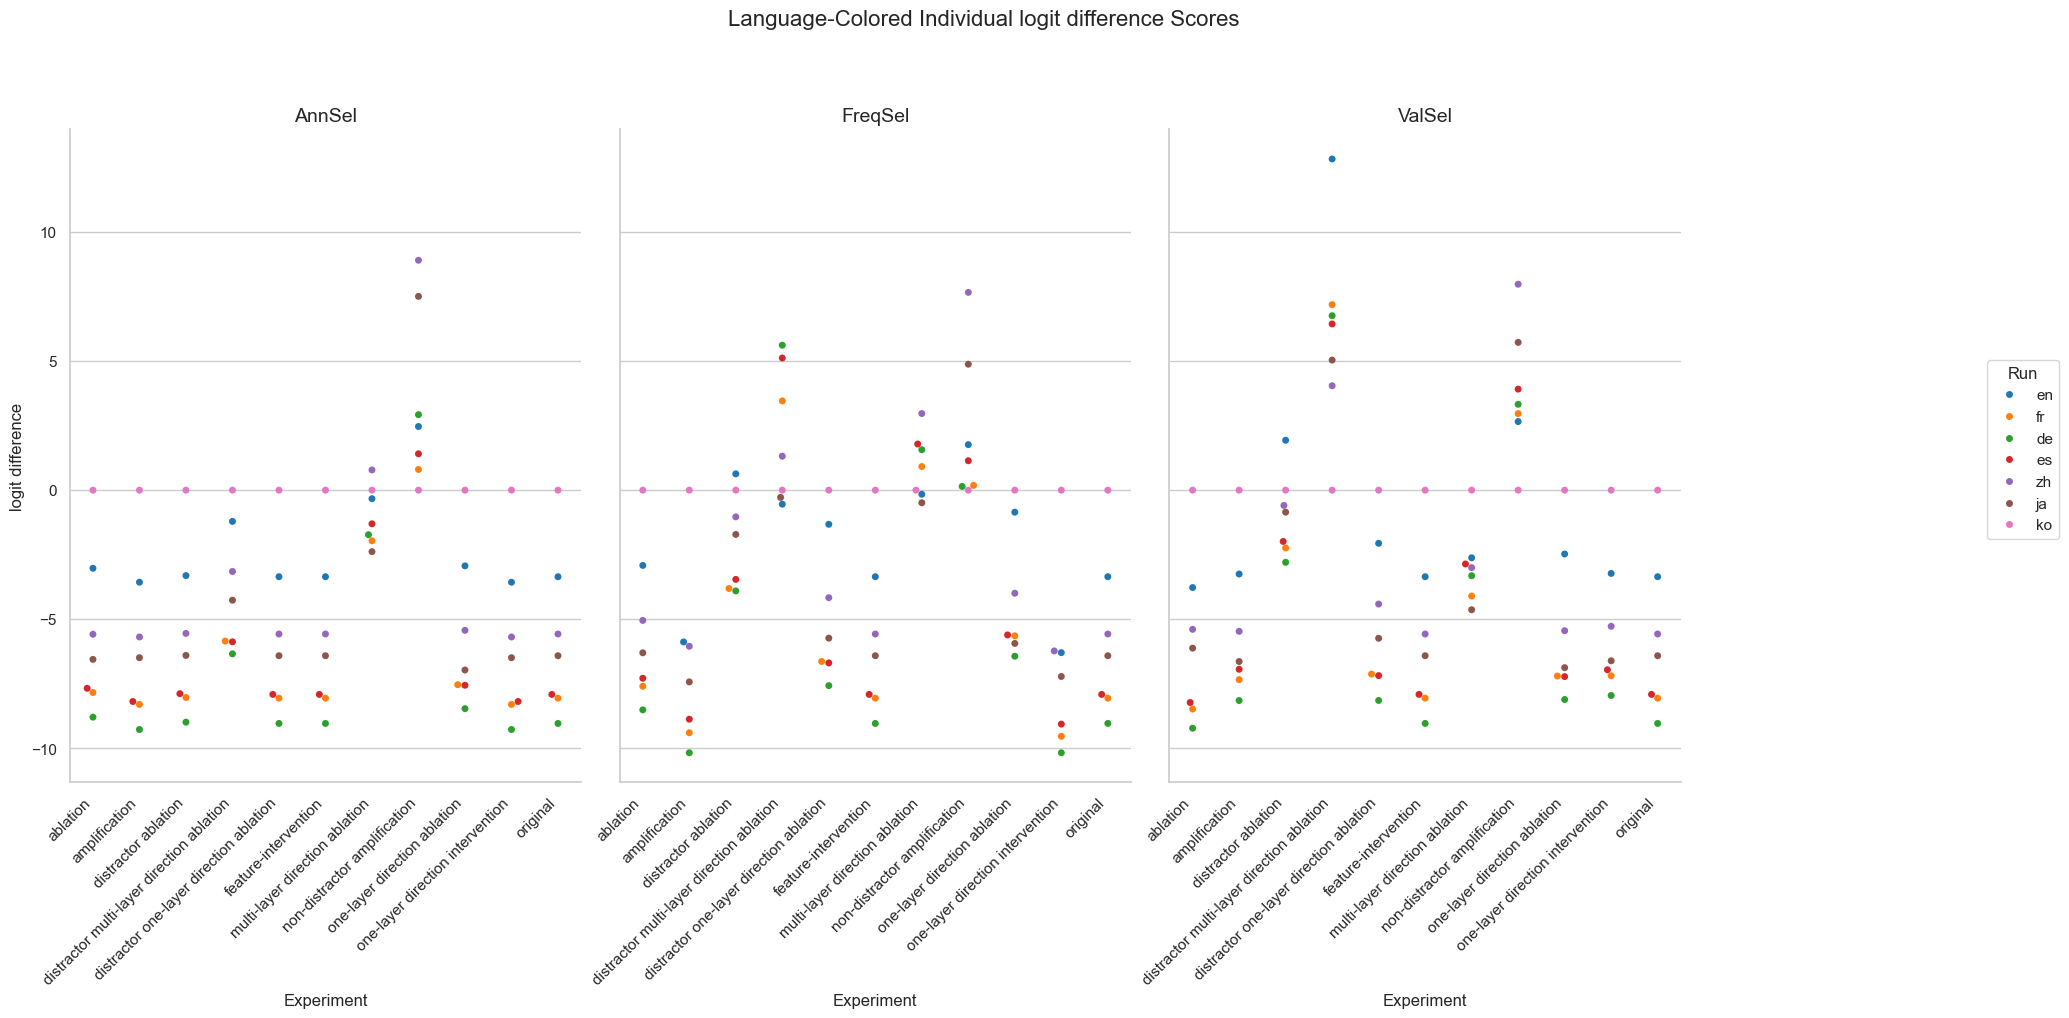

Source data for this figure (header and first rows):
Experiment, Method, Run, mean, stdev
original, AnnSel, en, -3.352, 2.626
original, AnnSel, fr, -8.056, 4.351
original, AnnSel, de, -9.035, 4.468
original, AnnSel, es, -7.91, 3.472
original, AnnSel, zh, -5.571, 3.02
original, AnnSel, ja, -6.412, 2.772
original, AnnSel, ko, 0.0, 0.0
original, FreqSel, en, -3.352, 2.626
original, FreqSel, fr, -8.056, 4.351
original, FreqSel, de, -9.035, 4.468
original, FreqSel, es, -7.91, 3.472
original, FreqSel, zh, -5.571, 3.02
original, FreqSel, ja, -6.412, 2.772
original, FreqSel, ko, 0.0, 0.0
original, ValSel, en, -3.352, 2.626
original, ValSel, fr, -8.056, 4.351
original, ValSel, de, -9.035, 4.468
original, ValSel, es, -7.91, 3.472
original, ValSel, zh, -5.571, 3.02
original, ValSel, ja, -6.412, 2.772
original, ValSel, ko, 0.0, 0.0
distractor ablation, AnnSel, en, -3.309, 2.612
distractor ablation, AnnSel, fr, -8.03, 4.337
distractor ablation, AnnSel, de, -8.985, 4.472
distractor ablation, AnnSel, es, -7.882, 3.457
distractor ablation, AnnSel, zh, -5.548, 3.013
distractor ablation, AnnSel, ja, -6.401, 2.773
distractor ablation, AnnSel, ko, 0.0, 0.0
distractor ablation, FreqSel, en, 0.6319, 2.356
distractor ablation, FreqSel, fr, -3.808, 3.887
distractor ablation, FreqSel, de, -3.903, 4.043
distractor ablation, FreqSel, es, -3.456, 3.369
distractor ablation, FreqSel, zh, -1.034, 2.377
distractor ablation, FreqSel, ja, -1.715, 2.667
distractor ablation, FreqSel, ko, 0.0, 0.0
distractor ablation, ValSel, en, 1.932, 2.657
distractor ablation, ValSel, fr, -2.239, 4.118
distractor ablation, ValSel, de, -2.795, 4.281
distractor ablation, ValSel, es, -1.986, 3.397
distractor ablation, ValSel, zh, -0.5909, 2.897
distractor ablation, ValSel, ja, -0.8523, 2.994
distractor ablation, ValSel, ko, 0.0, 0.0
ablation, AnnSel, en, -3.026, 2.57
ablation, AnnSel, fr, -7.837, 4.357
ablation, AnnSel, de, -8.792, 4.515
ablation, AnnSel, es, -7.674, 3.462
ablation, AnnSel, zh, -5.581, 2.983
ablation, AnnSel, ja, -6.554, 2.761
ablation, AnnSel, ko, 0.0, 0.0
ablation, FreqSel, en, -2.915, 2.652
ablation, FreqSel, fr, -7.595, 4.443
ablation, FreqSel, de, -8.509, 4.614
ablation, FreqSel, es, -7.285, 3.695
ablation, FreqSel, zh, -5.044, 2.965
ablation, FreqSel, ja, -6.299, 2.874
ablation, FreqSel, ko, 0.0, 0.0
ablation, ValSel, en, -3.773, 2.688
ablation, ValSel, fr, -8.478, 4.444
ablation, ValSel, de, -9.219, 4.567
ablation, ValSel, es, -8.225, 3.527
... 171 more rows
